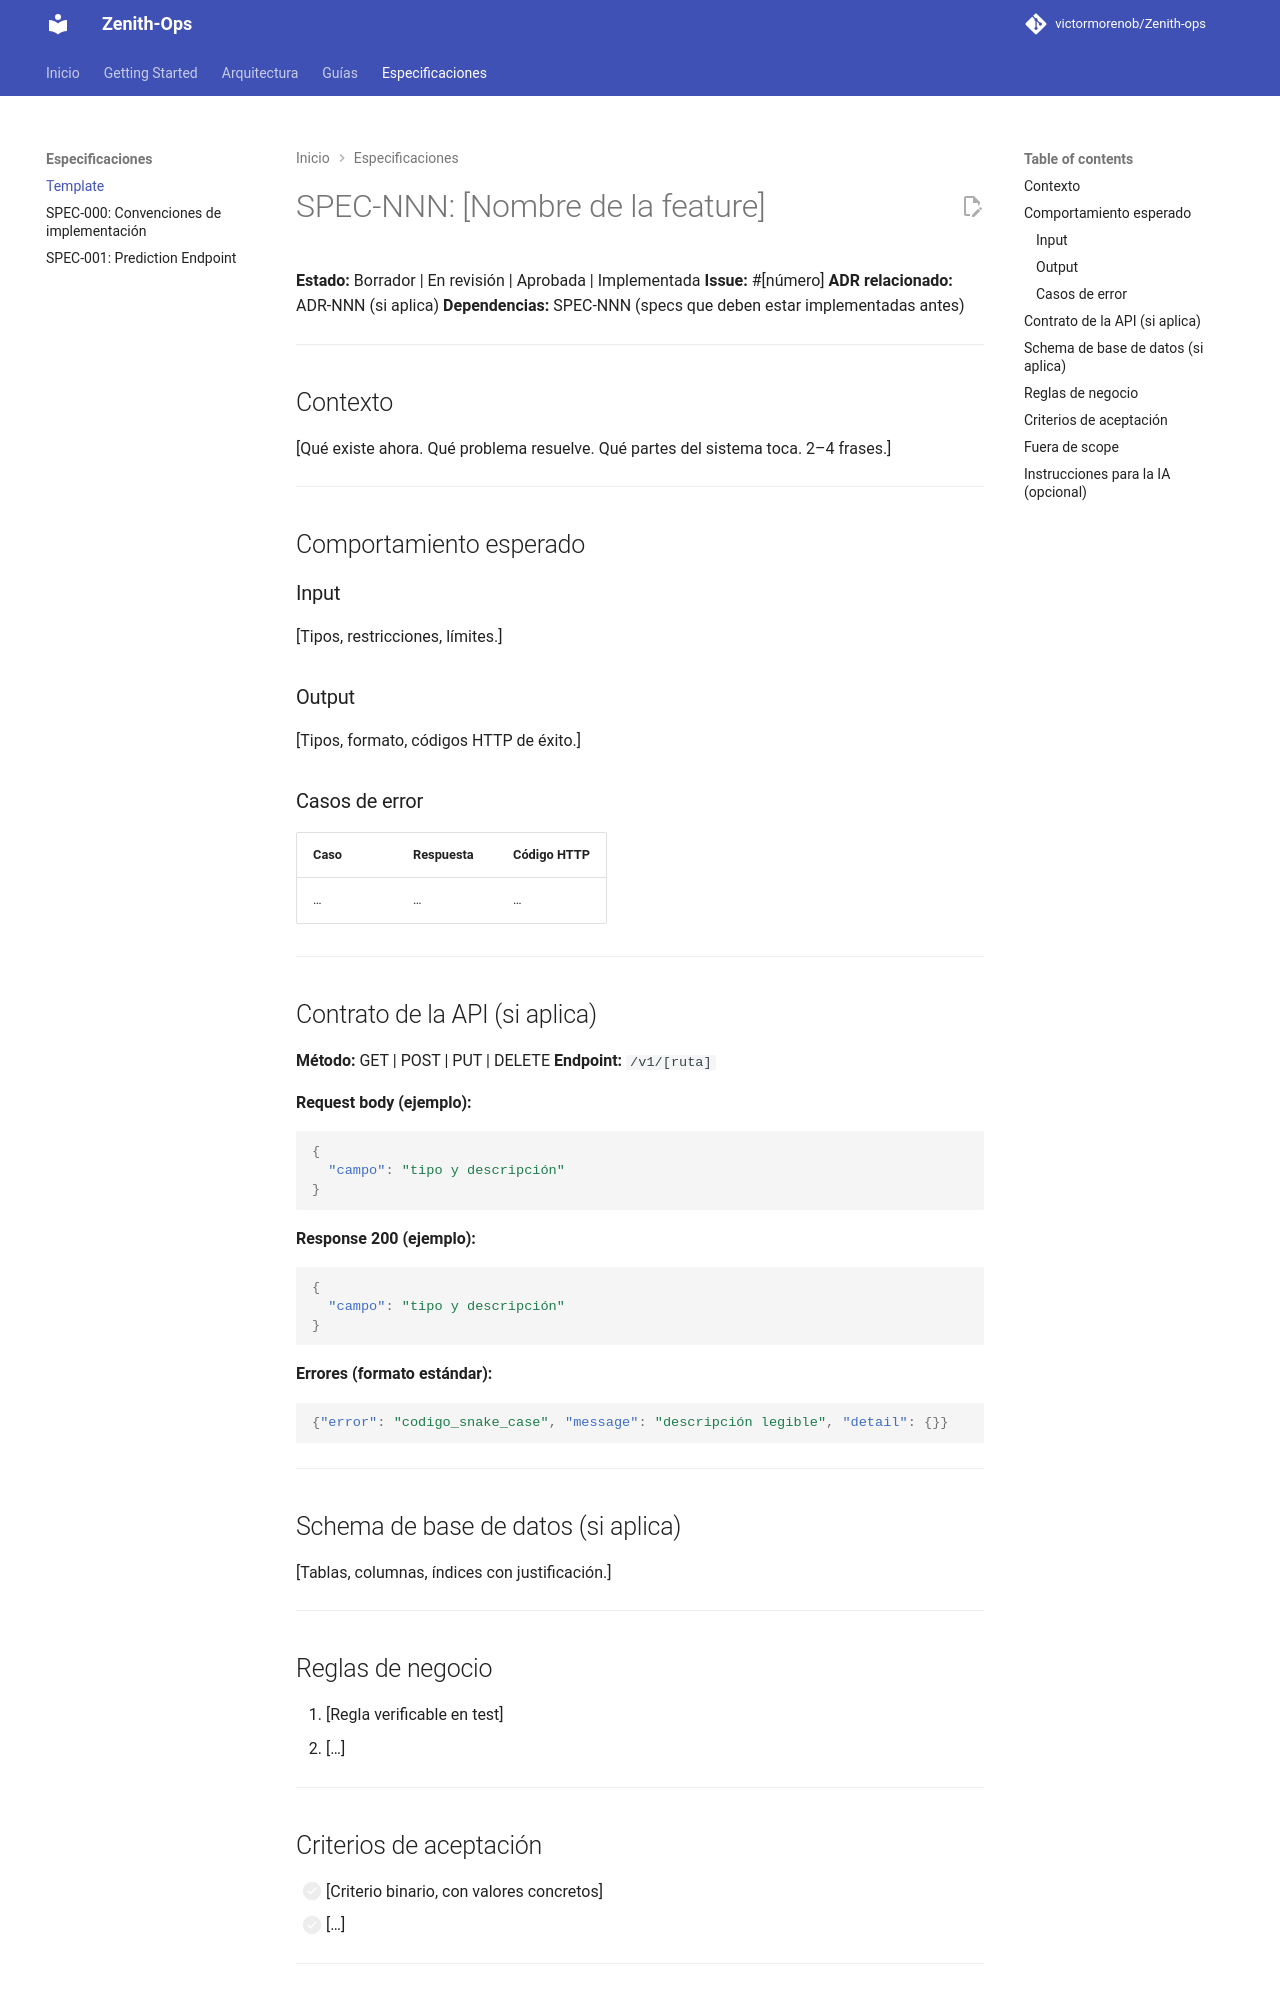

repository: victormorenob/Zenith-ops · page: specs/_TEMPLATE/index.html · generator: mkdocs

# SPEC-NNN: [Nombre de la feature]

**Estado:** Borrador | En revisión | Aprobada | Implementada
**Issue:** #[número]
**ADR relacionado:** ADR-NNN (si aplica)
**Dependencias:** SPEC-NNN (specs que deben estar implementadas antes)

---

## Contexto

[Qué existe ahora. Qué problema resuelve. Qué partes del sistema toca. 2–4 frases.]

---

## Comportamiento esperado

### Input

[Tipos, restricciones, límites.]

### Output

[Tipos, formato, códigos HTTP de éxito.]

### Casos de error

| Caso | Respuesta | Código HTTP |
|------|-----------|-------------|
| … | … | … |

---

## Contrato de la API (si aplica)

**Método:** GET | POST | PUT | DELETE
**Endpoint:** `/v1/[ruta]`

**Request body (ejemplo):**

```json
{
  "campo": "tipo y descripción"
}
```

**Response 200 (ejemplo):**

```json
{
  "campo": "tipo y descripción"
}
```

**Errores (formato estándar):**

```json
{"error": "codigo_snake_case", "message": "descripción legible", "detail": {}}
```

---

## Schema de base de datos (si aplica)

[Tablas, columnas, índices con justificación.]

---

## Reglas de negocio

1. [Regla verificable en test]
2. […]

---
